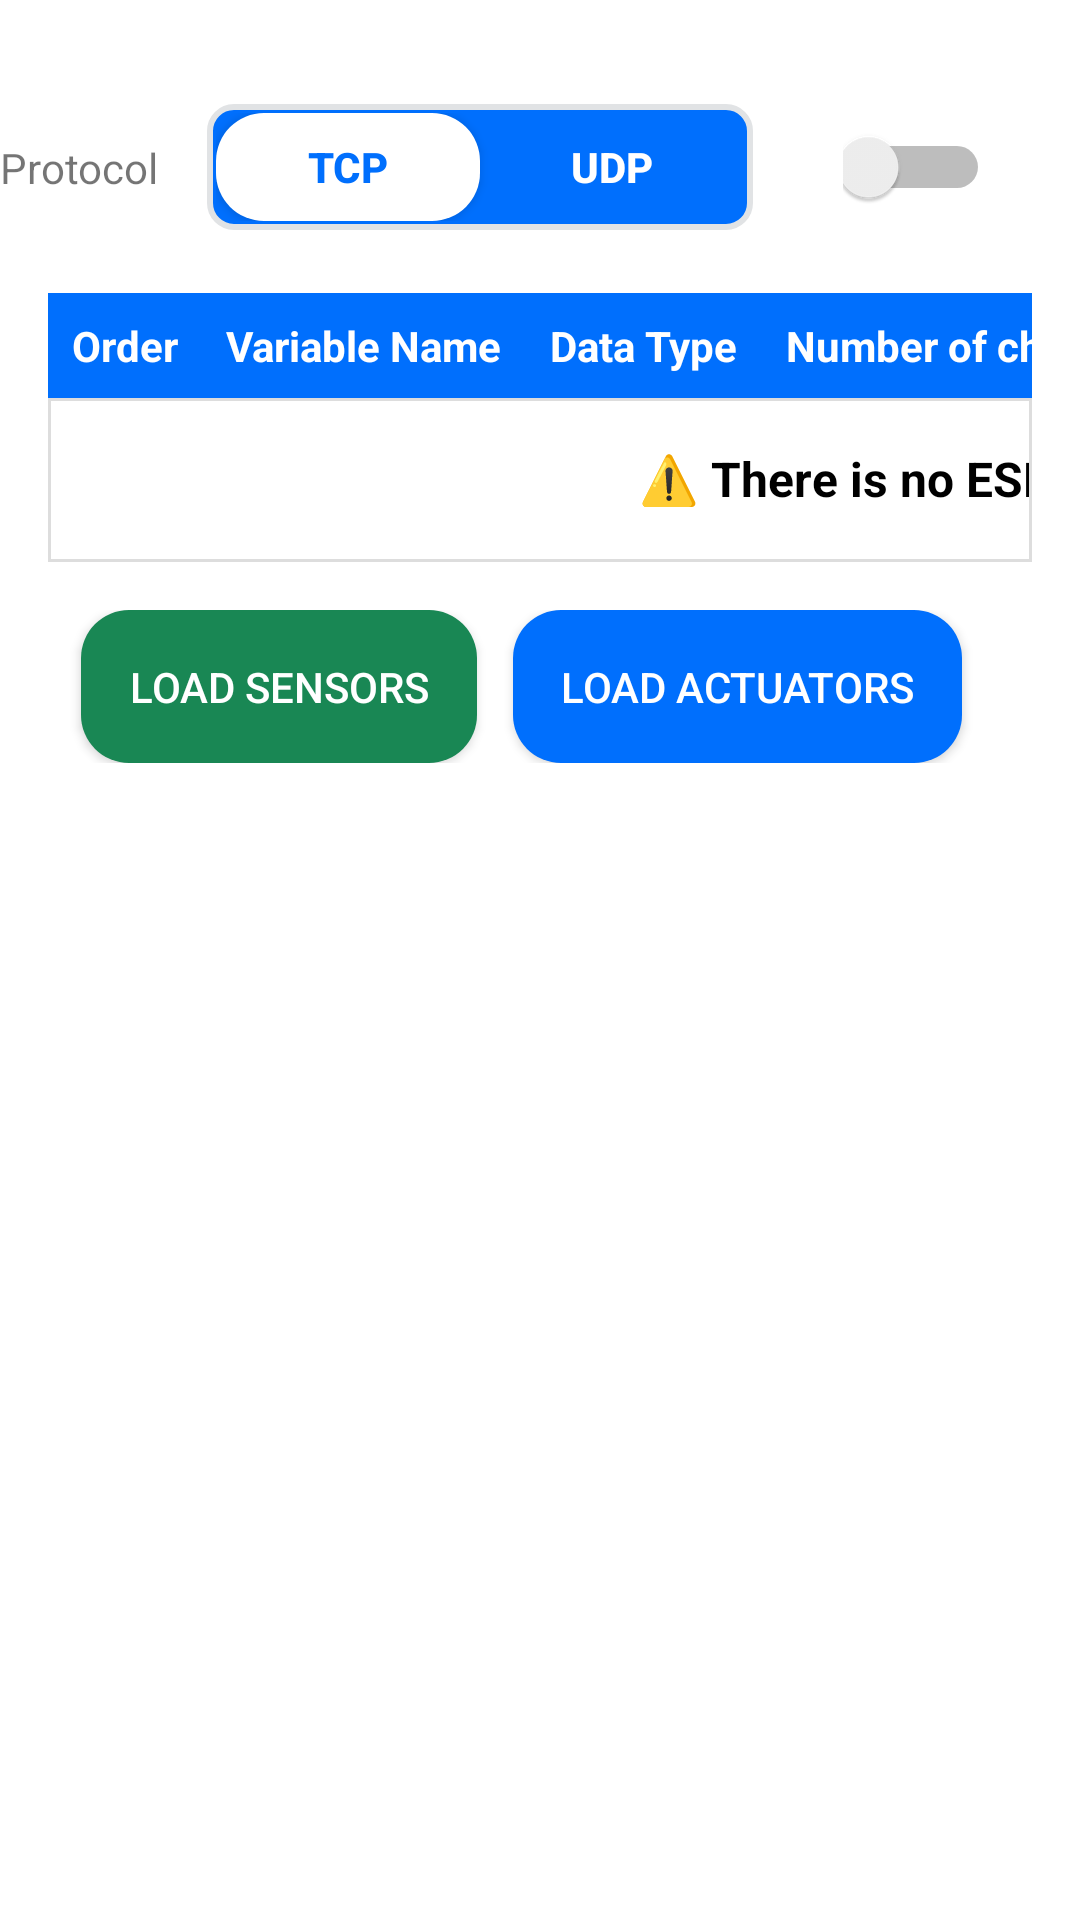

Here is an Android app screen rendered from its layout file. Give the layout XML and the strings, colors and styles it references.
<!-- AndroidManifest.xml: application theme Theme.MyApplication -->
<!-- res/layout/fragment_esp_tx.xml -->
<?xml version="1.0" encoding="utf-8"?>
<ScrollView  xmlns:android="http://schemas.android.com/apk/res/android"
    xmlns:app="http://schemas.android.com/apk/res-auto"
    android:layout_width="match_parent"
    android:layout_height="match_parent">
    <LinearLayout
        android:orientation="vertical"
        android:gravity="center"
        android:layout_width="match_parent"
        android:layout_marginVertical="30dp"
        android:layout_height="match_parent">
        <LinearLayout
            android:layout_width="match_parent"
            android:layout_height="wrap_content"
            android:gravity="center"
            android:orientation="horizontal">

            <TextView
                android:layout_width="wrap_content"
                android:layout_height="wrap_content"
                android:layout_marginRight="16dp"
                android:text="@string/protocol" />
            <LinearLayout
                android:layout_width="wrap_content"
                android:layout_height="wrap_content"
                android:orientation="horizontal"
                android:padding="3dp"
                android:background="@drawable/rounded_background"
                android:gravity="center_vertical">

                
                <Button
                    android:id="@+id/esp_tx_tcp_btn"
                    android:layout_width="wrap_content"
                    android:layout_height="wrap_content"
                    android:text="@string/tcp"
                    android:textStyle="bold"
                    android:minHeight="36dp"
                    android:background="@drawable/ripple_white_button"
                    android:textColor="@color/bs_primary" />

                <Button
                    android:id="@+id/esp_tx_udp_btn"
                    android:layout_width="wrap_content"
                    android:layout_height="wrap_content"
                    android:text="@string/udp"
                    android:textStyle="bold"
                    android:minHeight="36dp"
                    android:background="@android:color/transparent"
                    android:textColor="@color/basic_button_text_color" />



                

            </LinearLayout>

            <Switch
                android:id="@+id/esp_tx_crc_toggle"
                android:layout_width="wrap_content"
                android:layout_marginHorizontal="30dp"
                android:layout_height="wrap_content"
                android:text="@string/crc" />

        </LinearLayout>

        <LinearLayout
            android:layout_width="match_parent"
            android:layout_height="wrap_content"
            android:orientation="horizontal">
            <ScrollView
                android:layout_width="match_parent"
                android:layout_height="match_parent">
                <TableLayout
                    android:layout_width="match_parent"
                    android:layout_height="match_parent"
                    android:id="@+id/esp_tx_list_tb"
                    android:stretchColumns="*"
                    android:gravity="center"
                    android:padding="16dp">
                    <TableRow
                        android:background="@color/bs_primary"
                        >

                        <TextView
                            android:text="@string/sensor_th_order"
                            android:textColor="@android:color/white"
                            android:padding="8dp"
                            android:textStyle="bold"/>

                        <TextView
                            android:text="@string/sensor_th_variable_name"
                            android:textColor="@android:color/white"
                            android:padding="8dp"
                            android:textStyle="bold"/>

                        <TextView
                            android:text="@string/sensor_th_data_type"
                            android:textColor="@android:color/white"
                            android:padding="8dp"
                            android:textStyle="bold"/>

                        <TextView
                            android:text="@string/sensor_th_number_of_channels"
                            android:textColor="@android:color/white"
                            android:padding="8dp"
                            android:textStyle="bold"/>

                        <TextView
                            android:text="@string/sensor_th_number_of_channels"
                            android:textColor="@android:color/white"
                            android:padding="8dp"
                            android:textStyle="bold"/>

                        <TextView
                            android:text="@string/outliers"
                            android:textColor="@android:color/white"
                            android:padding="8dp"
                            android:textStyle="bold"/>

                        <TextView
                            android:text="Actions"
                            android:textColor="@android:color/white"
                            android:padding="8dp"
                            android:textStyle="bold"/>

                    </TableRow>
                    <TableRow
                        android:background="@drawable/table_border">
                        <TextView
                            android:layout_width="wrap_content"
                            android:layout_height="wrap_content"
                            android:layout_span="7"
                            android:text="⚠️ There is no ESP TX Settings now."
                            android:textColor="@android:color/black"
                            android:gravity="center"
                            android:padding="16dp"
                            android:textSize="16sp"
                            android:textStyle="bold" />
                    </TableRow>
                </TableLayout>
            </ScrollView>
        </LinearLayout>

        <LinearLayout
            android:layout_width="match_parent"
            android:layout_height="wrap_content"
            android:gravity="center"
            android:orientation="horizontal">
            <Button
                android:layout_width="wrap_content"
                android:layout_height="wrap_content"
                android:background="@drawable/ripple_success_button"
                android:textColor="@color/basic_button_text_color"
                android:id="@+id/esp_tx_load_sensors_btn"
                android:padding="16dp"
                android:text="@string/load_sensors" />

            <Button
                android:layout_width="wrap_content"
                android:layout_height="wrap_content"
                android:background="@drawable/ripple_primary_button"
                android:textColor="@color/basic_button_text_color"
                android:id="@+id/esp_tx_load_actuators_btn"
                android:layout_marginHorizontal="12dp"
                android:padding="16dp"
                android:text="@string/load_actuators" />

        </LinearLayout>

    </LinearLayout>
</ScrollView>
<!-- resources referenced by this layout -->
<resources>
  <color name="bs_primary">#006ffd</color>
  <!-- drawable ripple_primary_button (drawable) -->
  <?xml version="1.0" encoding="utf-8"?>
  <ripple xmlns:android="http://schemas.android.com/apk/res/android"
      android:color="@color/ripple_color">
  
      <item android:id="@android:id/mask">
          <shape android:shape="rectangle">
              <solid android:color="@android:color/white" />
          </shape>
      </item>
  
      <item>
          <shape android:shape="rectangle">
              <solid android:color="@color/bs_primary" />
              <corners android:radius="16dp" />
          </shape>
      </item>
  
  </ripple>
  <!-- drawable ripple_success_button (drawable) -->
  <?xml version="1.0" encoding="utf-8"?>
  <ripple xmlns:android="http://schemas.android.com/apk/res/android"
      android:color="@color/ripple_color">
  
      <item android:id="@android:id/mask">
          <shape android:shape="rectangle">
              <solid android:color="@android:color/white" />
          </shape>
      </item>
  
      <item>
          <shape android:shape="rectangle">
              <solid android:color="?attr/colorSuccess" />
              <corners android:radius="16dp" />
          </shape>
      </item>
  
  </ripple>
  <!-- drawable ripple_white_button (drawable) -->
  <?xml version="1.0" encoding="utf-8"?>
  <ripple xmlns:android="http://schemas.android.com/apk/res/android"
      android:color="@color/ripple_color">
  
      <item android:id="@android:id/mask">
          <shape android:shape="rectangle">
              <solid android:color="@android:color/white" />
          </shape>
      </item>
  
      <item>
          <shape android:shape="rectangle">
              <solid android:color="@color/white" />
              <corners android:radius="16dp" />
          </shape>
      </item>
  
  </ripple>
  <!-- drawable rounded_background (drawable) -->
  <?xml version="1.0" encoding="utf-8"?>
  <shape xmlns:android="http://schemas.android.com/apk/res/android"
      android:shape="rectangle">
      <solid android:color="@color/bs_primary" /> 
      <stroke android:width="2dp" android:color="#e1e3e5" /> 
      <corners android:radius="8dp" /> 
  </shape>
  <!-- drawable table_border (drawable) -->
  <?xml version="1.0" encoding="utf-8"?>
  <shape xmlns:android="http://schemas.android.com/apk/res/android">
      <stroke android:width="1dp" android:color="#dddddd"/>
      <padding android:bottom="1dp" android:left="1dp" android:right="1dp"/>
  </shape>
  <string name="crc">CRC</string>
  <string name="load_actuators">Load Actuators</string>
  <string name="load_sensors">Load Sensors</string>
  <string name="outliers">Outliers</string>
  <string name="protocol">Protocol</string>
  <string name="sensor_th_data_type">Data Type</string>
  <string name="sensor_th_number_of_channels">Number of channels</string>
  <string name="sensor_th_order">Order</string>
  <string name="sensor_th_variable_name">Variable Name</string>
  <string name="tcp">TCP</string>
  <string name="udp">UDP</string>
  <color name="ripple_color">#33FFFFFF</color>
  <color name="white">#FFFFFFFF</color>
  <color name="purple_700">#FF3700B3</color>
  <color name="bs_secondary">#6c757d</color>
  <color name="teal_700">#FF018786</color>
  <color name="black">#FF000000</color>
  <color name="bs_info">#0dcaf0</color>
  <color name="bs_success">#198754</color>
  <color name="bs_danger">#dc3545</color>
  <color name="bs_warning">#ffc107</color>
</resources>
